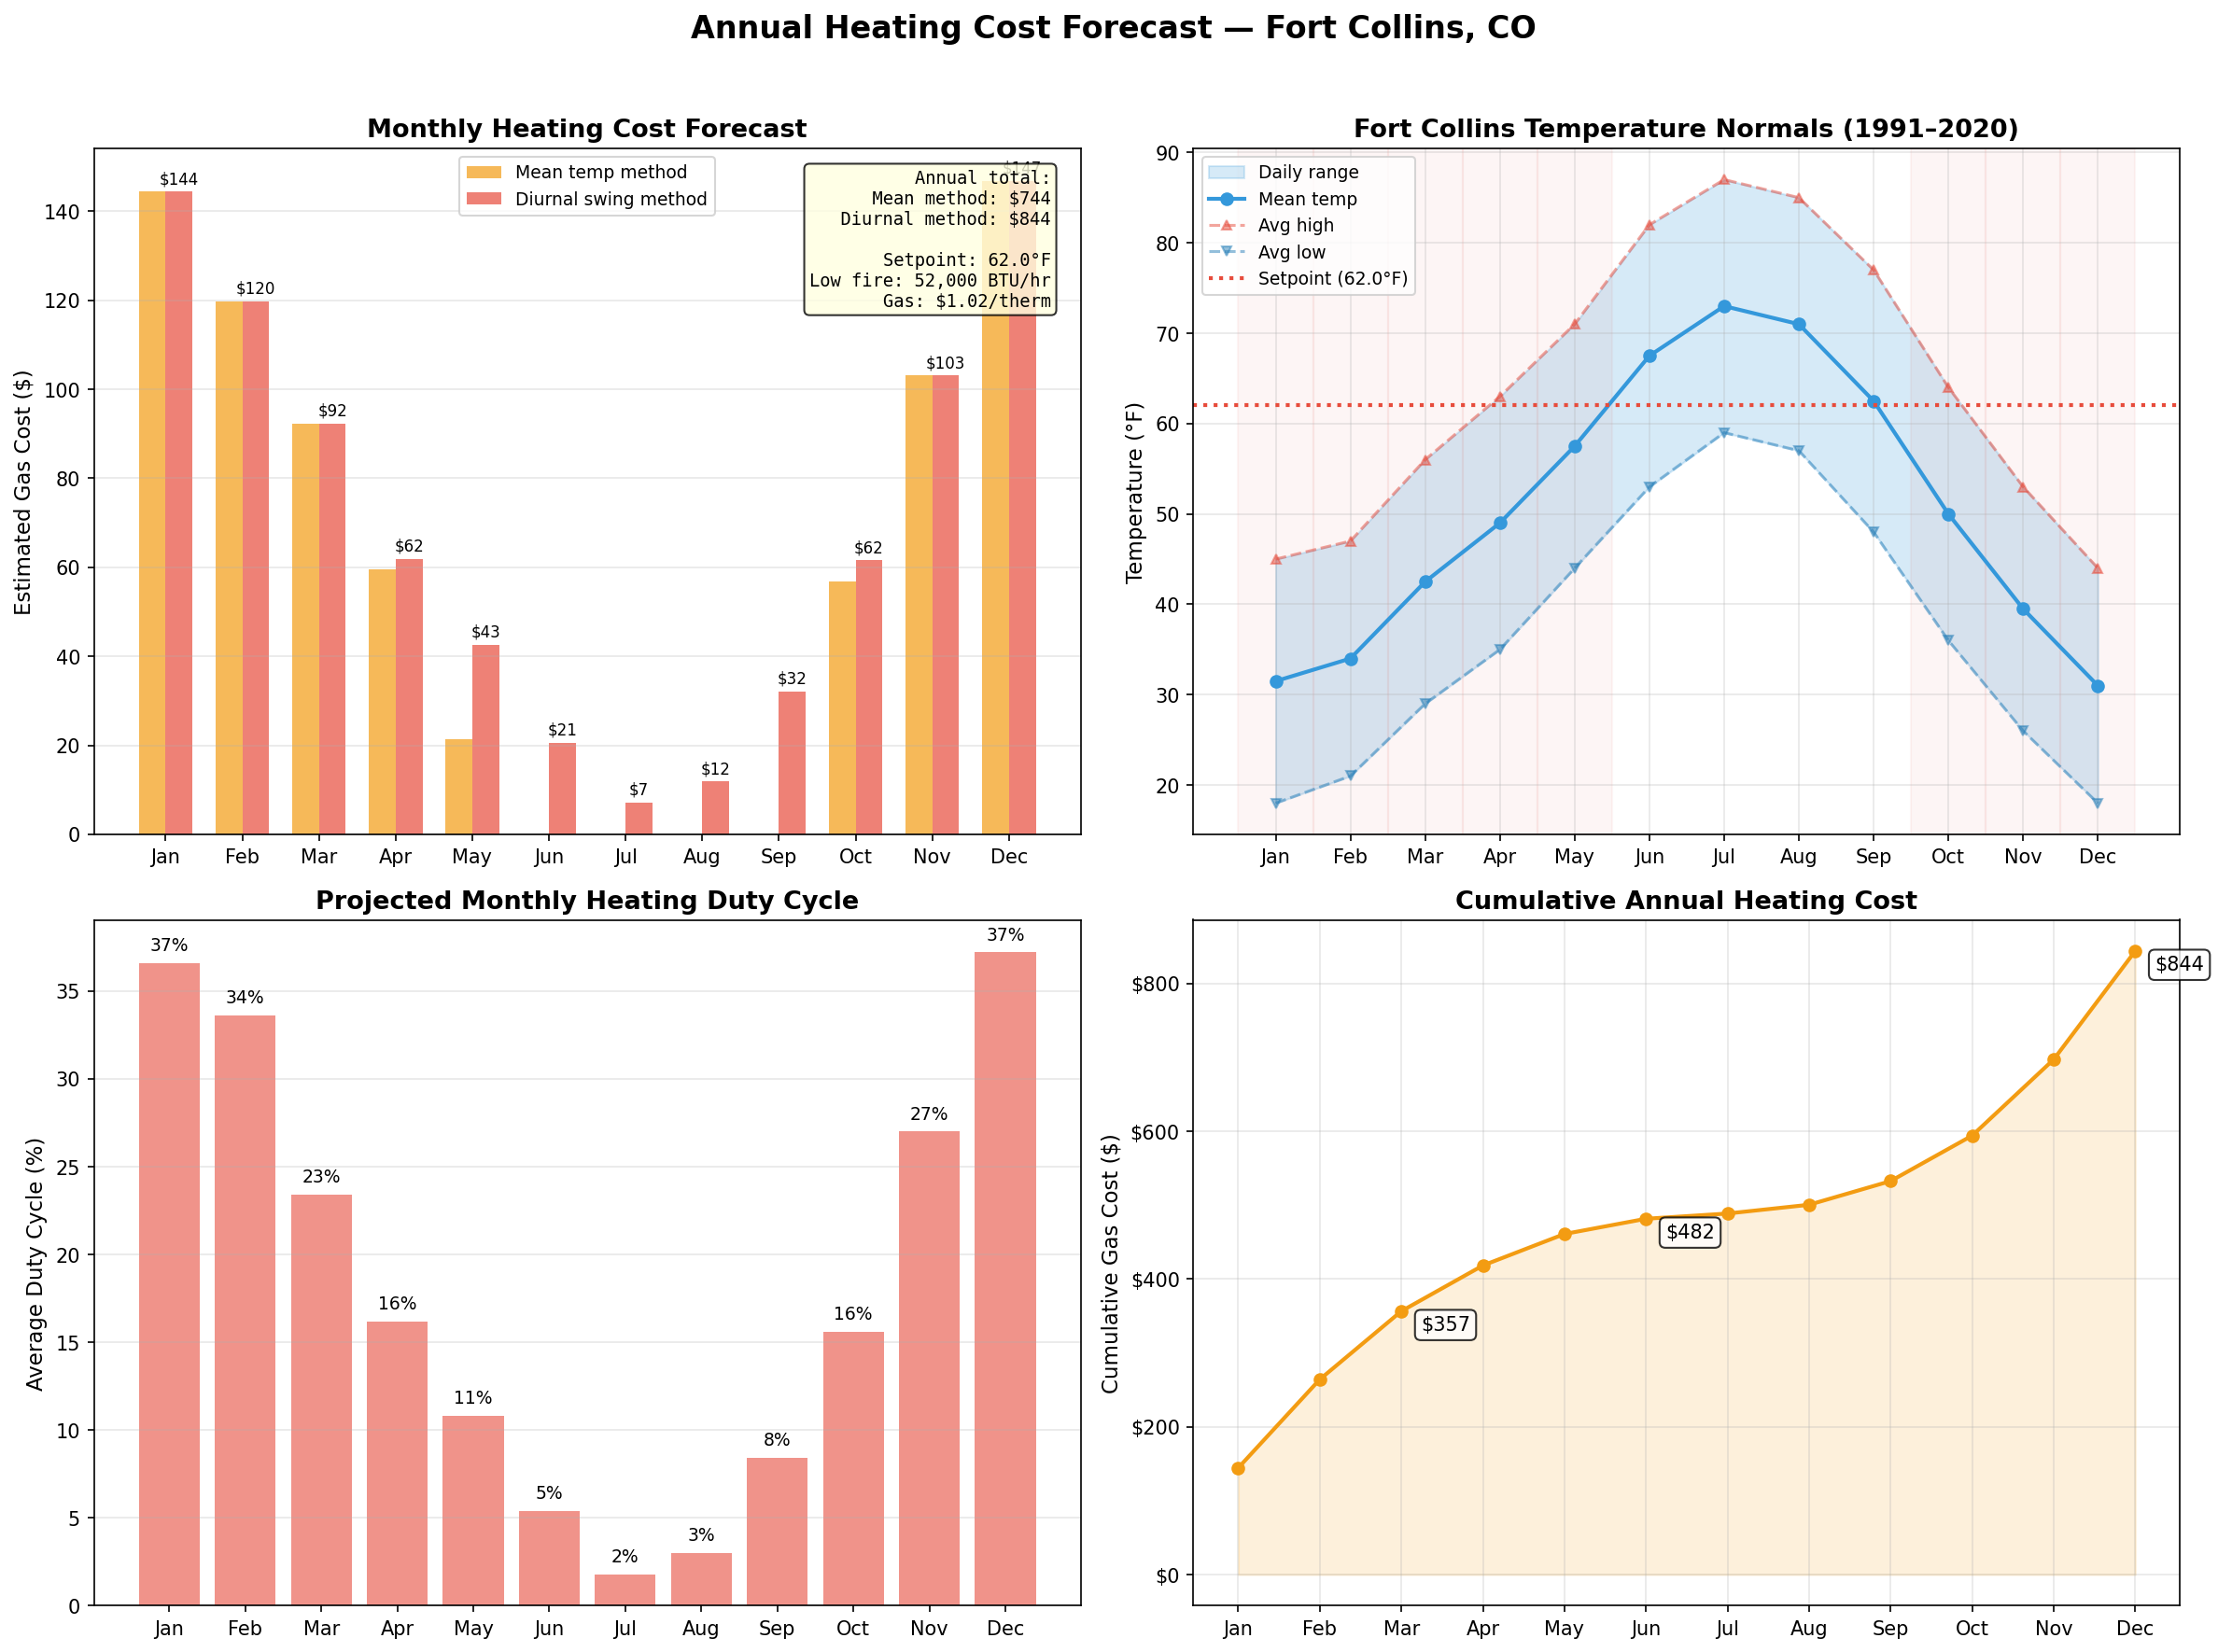

Here is the Python script that generated this plot:
#!/usr/bin/env python3
"""
Annual heating cost forecast for KoldenHome.

Uses the measured heating demand model (duty = 1.20%/°F × ΔT) with Fort Collins
30-year temperature normals to project monthly and annual heating costs.
"""

import matplotlib
matplotlib.use('GTK3Agg')
import numpy as np
import matplotlib.pyplot as plt
import matplotlib.ticker as mticker
from calendar import monthrange

# ── Measured model parameters ────────────────────────────────────────

M_HEAT = 0.0120            # duty cycle per °F of ΔT (from Apr 1-2 fit)
SETPOINT = 62.0             # °F heating setpoint
FURNACE_INPUT = 52_000      # BTU/hr gas consumed (low fire)
GAS_COST_PER_THERM = 1.02   # $/therm (EIA CO residential, Jan 2026)
BTU_PER_THERM = 100_000

# ── Fort Collins 30-year normals (1991–2020) ─────────────────────────
# Source: currentresults.com / NOAA COOP station
# Mean = (avg_high + avg_low) / 2

MONTHS = ['Jan', 'Feb', 'Mar', 'Apr', 'May', 'Jun',
          'Jul', 'Aug', 'Sep', 'Oct', 'Nov', 'Dec']

AVG_HIGH = np.array([45, 47, 56, 63, 71, 82, 87, 85, 77, 64, 53, 44], dtype=float)
AVG_LOW  = np.array([18, 21, 29, 35, 44, 53, 59, 57, 48, 36, 26, 18], dtype=float)
AVG_MEAN = (AVG_HIGH + AVG_LOW) / 2
DAYS_IN_MONTH = np.array([31, 28, 31, 30, 31, 30, 31, 31, 30, 31, 30, 31])


# ── Compute monthly costs ────────────────────────────────────────────

def heating_cost_per_day(t_outside):
    """Daily heating gas cost at a given outside temperature."""
    delta_t = max(SETPOINT - t_outside, 0)
    duty = min(M_HEAT * delta_t, 1.0)
    return duty * FURNACE_INPUT * 24 / BTU_PER_THERM * GAS_COST_PER_THERM

def heating_duty(t_outside):
    delta_t = max(SETPOINT - t_outside, 0)
    return min(M_HEAT * delta_t, 1.0)

# Method 1: Simple — use monthly mean temp
monthly_cost_mean = np.array([heating_cost_per_day(t) * d for t, d in zip(AVG_MEAN, DAYS_IN_MONTH)])
monthly_duty_mean = np.array([heating_duty(t) for t in AVG_MEAN])

# Method 2: Diurnal swing — average the cost at high and low temps
# This is more accurate because cost(mean(T)) ≤ mean(cost(T)) due to the
# max(0) clamp: warm afternoons produce zero, cold nights produce a lot
monthly_cost_diurnal = np.array([
    (heating_cost_per_day(hi) + heating_cost_per_day(lo)) / 2 * d
    for hi, lo, d in zip(AVG_HIGH, AVG_LOW, DAYS_IN_MONTH)
])
monthly_duty_diurnal = np.array([
    (heating_duty(hi) + heating_duty(lo)) / 2
    for hi, lo in zip(AVG_HIGH, AVG_LOW)
])

annual_cost_mean = monthly_cost_mean.sum()
annual_cost_diurnal = monthly_cost_diurnal.sum()


# ── Plotting ─────────────────────────────────────────────────────────

fig, axes = plt.subplots(2, 2, figsize=(16, 12))

# ── Plot 1: Monthly cost bar chart ───────────────────────────────────
ax1 = axes[0, 0]
x = np.arange(12)
w = 0.35
bars1 = ax1.bar(x - w/2, monthly_cost_mean, w, color='#f39c12', alpha=0.7, label='Mean temp method')
bars2 = ax1.bar(x + w/2, monthly_cost_diurnal, w, color='#e74c3c', alpha=0.7, label='Diurnal swing method')

ax1.set_xticks(x)
ax1.set_xticklabels(MONTHS)
ax1.set_ylabel('Estimated Gas Cost ($)', fontsize=11)
ax1.set_title('Monthly Heating Cost Forecast', fontsize=13, fontweight='bold')
ax1.legend(fontsize=9)
ax1.grid(True, alpha=0.3, axis='y')

# Add cost labels on diurnal bars
for bar, cost in zip(bars2, monthly_cost_diurnal):
    if cost > 1:
        ax1.text(bar.get_x() + bar.get_width()/2, bar.get_height() + 1,
                 f'${cost:.0f}', ha='center', va='bottom', fontsize=8)

ax1.text(0.97, 0.97,
         f'Annual total:\n'
         f'  Mean method: ${annual_cost_mean:,.0f}\n'
         f'  Diurnal method: ${annual_cost_diurnal:,.0f}\n\n'
         f'Setpoint: {SETPOINT}°F\n'
         f'Low fire: {FURNACE_INPUT:,} BTU/hr\n'
         f'Gas: ${GAS_COST_PER_THERM}/therm',
         transform=ax1.transAxes, fontsize=9, verticalalignment='top',
         horizontalalignment='right', family='monospace',
         bbox=dict(boxstyle='round', facecolor='lightyellow', alpha=0.8))

# ── Plot 2: Temperature normals + setpoint ───────────────────────────
ax2 = axes[0, 1]
ax2.fill_between(x, AVG_LOW, AVG_HIGH, alpha=0.2, color='#3498db', label='Daily range')
ax2.plot(x, AVG_MEAN, 'o-', color='#3498db', linewidth=2, label='Mean temp')
ax2.plot(x, AVG_HIGH, '^--', color='#e74c3c', alpha=0.5, markersize=5, label='Avg high')
ax2.plot(x, AVG_LOW, 'v--', color='#2980b9', alpha=0.5, markersize=5, label='Avg low')
ax2.axhline(SETPOINT, color='#e74c3c', linestyle=':', linewidth=2, label=f'Setpoint ({SETPOINT}°F)')

ax2.set_xticks(x)
ax2.set_xticklabels(MONTHS)
ax2.set_ylabel('Temperature (°F)', fontsize=11)
ax2.set_title('Fort Collins Temperature Normals (1991–2020)', fontsize=13, fontweight='bold')
ax2.legend(fontsize=9, loc='upper left')
ax2.grid(True, alpha=0.3)

# Shade months where heating is needed (mean below setpoint)
for i in range(12):
    if AVG_MEAN[i] < SETPOINT:
        ax2.axvspan(i - 0.5, i + 0.5, alpha=0.05, color='#e74c3c')

# ── Plot 3: Duty cycle by month ──────────────────────────────────────
ax3 = axes[1, 0]
ax3.bar(x, monthly_duty_diurnal * 100, color='#e74c3c', alpha=0.6)
ax3.set_xticks(x)
ax3.set_xticklabels(MONTHS)
ax3.set_ylabel('Average Duty Cycle (%)', fontsize=11)
ax3.set_title('Projected Monthly Heating Duty Cycle', fontsize=13, fontweight='bold')
ax3.grid(True, alpha=0.3, axis='y')

for i, d in enumerate(monthly_duty_diurnal):
    if d > 0.01:
        ax3.text(i, d * 100 + 0.5, f'{d*100:.0f}%', ha='center', va='bottom', fontsize=9)

# ── Plot 4: Cumulative cost through the year ─────────────────────────
ax4 = axes[1, 1]
cumulative = np.cumsum(monthly_cost_diurnal)
ax4.fill_between(x, 0, cumulative, alpha=0.15, color='#f39c12')
ax4.plot(x, cumulative, 'o-', color='#f39c12', linewidth=2, markersize=6)

ax4.set_xticks(x)
ax4.set_xticklabels(MONTHS)
ax4.set_ylabel('Cumulative Gas Cost ($)', fontsize=11)
ax4.set_title('Cumulative Annual Heating Cost', fontsize=13, fontweight='bold')
ax4.grid(True, alpha=0.3)
ax4.yaxis.set_major_formatter(mticker.FormatStrFormatter('$%.0f'))

for i in [2, 5, 11]:  # Mar, Jun, Dec milestones
    ax4.annotate(f'${cumulative[i]:,.0f}', (i, cumulative[i]),
                 textcoords="offset points", xytext=(10, -10), fontsize=10,
                 bbox=dict(boxstyle='round,pad=0.3', facecolor='white', alpha=0.8))

fig.suptitle('Annual Heating Cost Forecast — Fort Collins, CO', fontsize=16, fontweight='bold', y=0.98)
plt.tight_layout(rect=[0, 0, 1, 0.96])
fig.savefig('yearly_forecast.png', dpi=150, bbox_inches='tight')
print("Saved yearly_forecast.png")
plt.show()

# ── Print summary ────────────────────────────────────────────────────
print("\n" + "="*65)
print("ANNUAL HEATING COST FORECAST — Fort Collins, CO")
print("="*65)
print(f"\nModel: duty = {M_HEAT*100:.2f}%/°F × ΔT (measured Apr 1–2, 2026)")
print(f"Setpoint: {SETPOINT}°F | Low fire: {FURNACE_INPUT:,} BTU/hr | Gas: ${GAS_COST_PER_THERM}/therm")
print(f"\n{'Month':>5}  {'Mean°F':>6}  {'Low°F':>5}  {'High°F':>6}  {'Duty%':>5}  {'$/day':>6}  {'$/month':>8}")
print("-" * 55)
for i in range(12):
    cost_day = monthly_cost_diurnal[i] / DAYS_IN_MONTH[i]
    duty = monthly_duty_diurnal[i]
    print(f"{MONTHS[i]:>5}  {AVG_MEAN[i]:6.1f}  {AVG_LOW[i]:5.0f}  {AVG_HIGH[i]:6.0f}  "
          f"{duty*100:5.1f}  {cost_day:6.2f}  {monthly_cost_diurnal[i]:8.2f}")
print("-" * 55)
print(f"{'TOTAL':>5}  {'':>6}  {'':>5}  {'':>6}  {'':>5}  {'':>6}  ${annual_cost_diurnal:7.2f}")
print(f"\nNote: Diurnal method accounts for daily high/low swing around setpoint.")
print(f"      Summer months (Jun-Aug) have near-zero heating cost.")
print()
